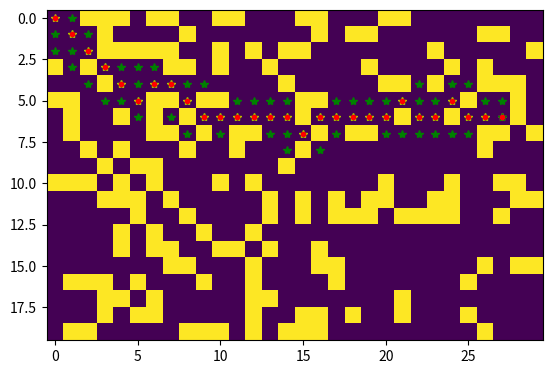

Source code (Python):
import matplotlib.pyplot as plt
import numpy as np
from heapq import heapify, heappush, heappop
from collections import defaultdict

# Simple function to get the neighbors of a given node as a list
def getNeighbors(x, y):
    neighbors = []
    for i in range(3):
        for j in range(3):
            if j == 1 and i == 1:
                continue
            if abs(i - 1) == 1 and abs(j - 1) == 1:
                neighbors.append((np.sqrt(2),(x + i - 1, y + j - 1)))
            else:
                neighbors.append((1,(x + i - 1, y + j - 1)))
    return neighbors

# Map generation
rows=20
cols=30
map = np.random.rand(rows, cols)<0.25 # How frequent walls are generated

# Making sure that the map is valid
while map[0, 0] == 1:
    map = np.random.rand(rows, cols)<0.1

goal = (np.random.randint(rows), np.random.randint(cols))

while map[goal[0], goal[1]] == 1:
    goal = (np.random.randint(rows), np.random.randint(cols))

# Start Display
plt.imshow(map)
plt.ion() # turns 'interactive mode' on
plt.plot(goal[1],goal[0],'y*') # puts a yellow asterisk at the goal

distances=defaultdict(lambda:float("inf"))
distances[(0, 0)]=0

# A* setup data structures
path = []
min_queue = []
heapify(min_queue)
heappush(min_queue, (0, (0, 0)))

dict = {}
dict[(0, 0)] = 1 # To keep track of the path

# A* algorithm
# While there are unexplored nodes
while len(min_queue) != 0:
    # Pop node
    current_dis, current = heappop(min_queue)
    
    # Check if the popped node is the goal, if so retrace steps
    if(current == goal):
        retrace = current
        while retrace != 1:
            path.append(retrace)
            retrace = dict[retrace]
        break
    
    # If not, mark node visually as visisted with a yellow star
    plt.plot(current[1],current[0],'y*')

    # Get neighbors of current node
    neighbors = getNeighbors(current[0], current[1])

    # Add all the valid unexplored neighbors to the queue with the proper hueristic and keep track of "parent node"
    for (dis,(x, y)) in neighbors:
        if x < 0 or x >= len(map):
            continue
        if y < 0 or y >= len(map[0]):
            continue
        
        if map[x][y] != 1:
            if (x, y) in distances:
                if distances[(x, y)] > dis + distances[current]:
                    distances[(x, y)] = dis + distances[current]
                    dict[(x, y)] = current
                continue
            dict[(x, y)] = current
            distances[(x, y)] = dis + distances[current] 
            heappush(min_queue, (np.sqrt((goal[0]-x)**2+(goal[1]-y)**2), (x, y))) # hurestic is euclidean distance
            #heappush(min_queue, (distances[(x, y)] + np.sqrt((goal[0]-x)**2+(goal[1]-y)**2), (x, y))) # hurestic is euclidean distance
            
            # Mark all the new nodes added to queue with a green star
            plt.plot(y,x,'g*')    
            plt.show()
            plt.pause(0.1)

# When goal found, retrace path and mark with a red dot
for p in path:    
     plt.plot(p[1],p[0],'r.')

print(path)
     
plt.ioff()
plt.show()

